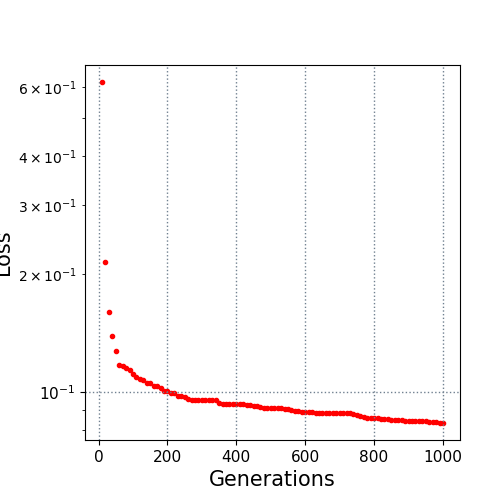

Values plotted in this chart, from the file beside it:
10.0, 0.616646
20.0, 0.2148
30.0, 0.1605
40.0, 0.1389
50.0, 0.1273
60.0, 0.1177
70.0, 0.1166
80.0, 0.1155
90.0, 0.1139
100.0, 0.1111
110.0, 0.1092
120.0, 0.108
130.0, 0.1078
140.0, 0.1055
150.0, 0.1055
160.0, 0.1036
170.0, 0.1036
180.0, 0.1028
190.0, 0.1009
200.0, 0.1005
210.0, 0.09983
220.0, 0.09973
230.0, 0.09793
240.0, 0.09783
250.0, 0.09708
260.0, 0.09637
270.0, 0.09581
280.0, 0.09569
290.0, 0.09569
300.0, 0.09569
310.0, 0.09548
320.0, 0.09548
330.0, 0.09548
340.0, 0.09537
350.0, 0.0942
360.0, 0.0934
370.0, 0.09339
380.0, 0.09325
390.0, 0.09316
400.0, 0.09316
410.0, 0.09316
420.0, 0.09316
430.0, 0.09288
440.0, 0.09259
450.0, 0.0924
460.0, 0.09237
470.0, 0.09181
480.0, 0.09134
490.0, 0.09134
500.0, 0.09134
510.0, 0.09134
520.0, 0.09134
530.0, 0.09134
540.0, 0.09054
550.0, 0.09054
560.0, 0.09015
570.0, 0.08959
580.0, 0.08951
590.0, 0.08915
600.0, 0.0891
610.0, 0.08891
... 39 more rows
